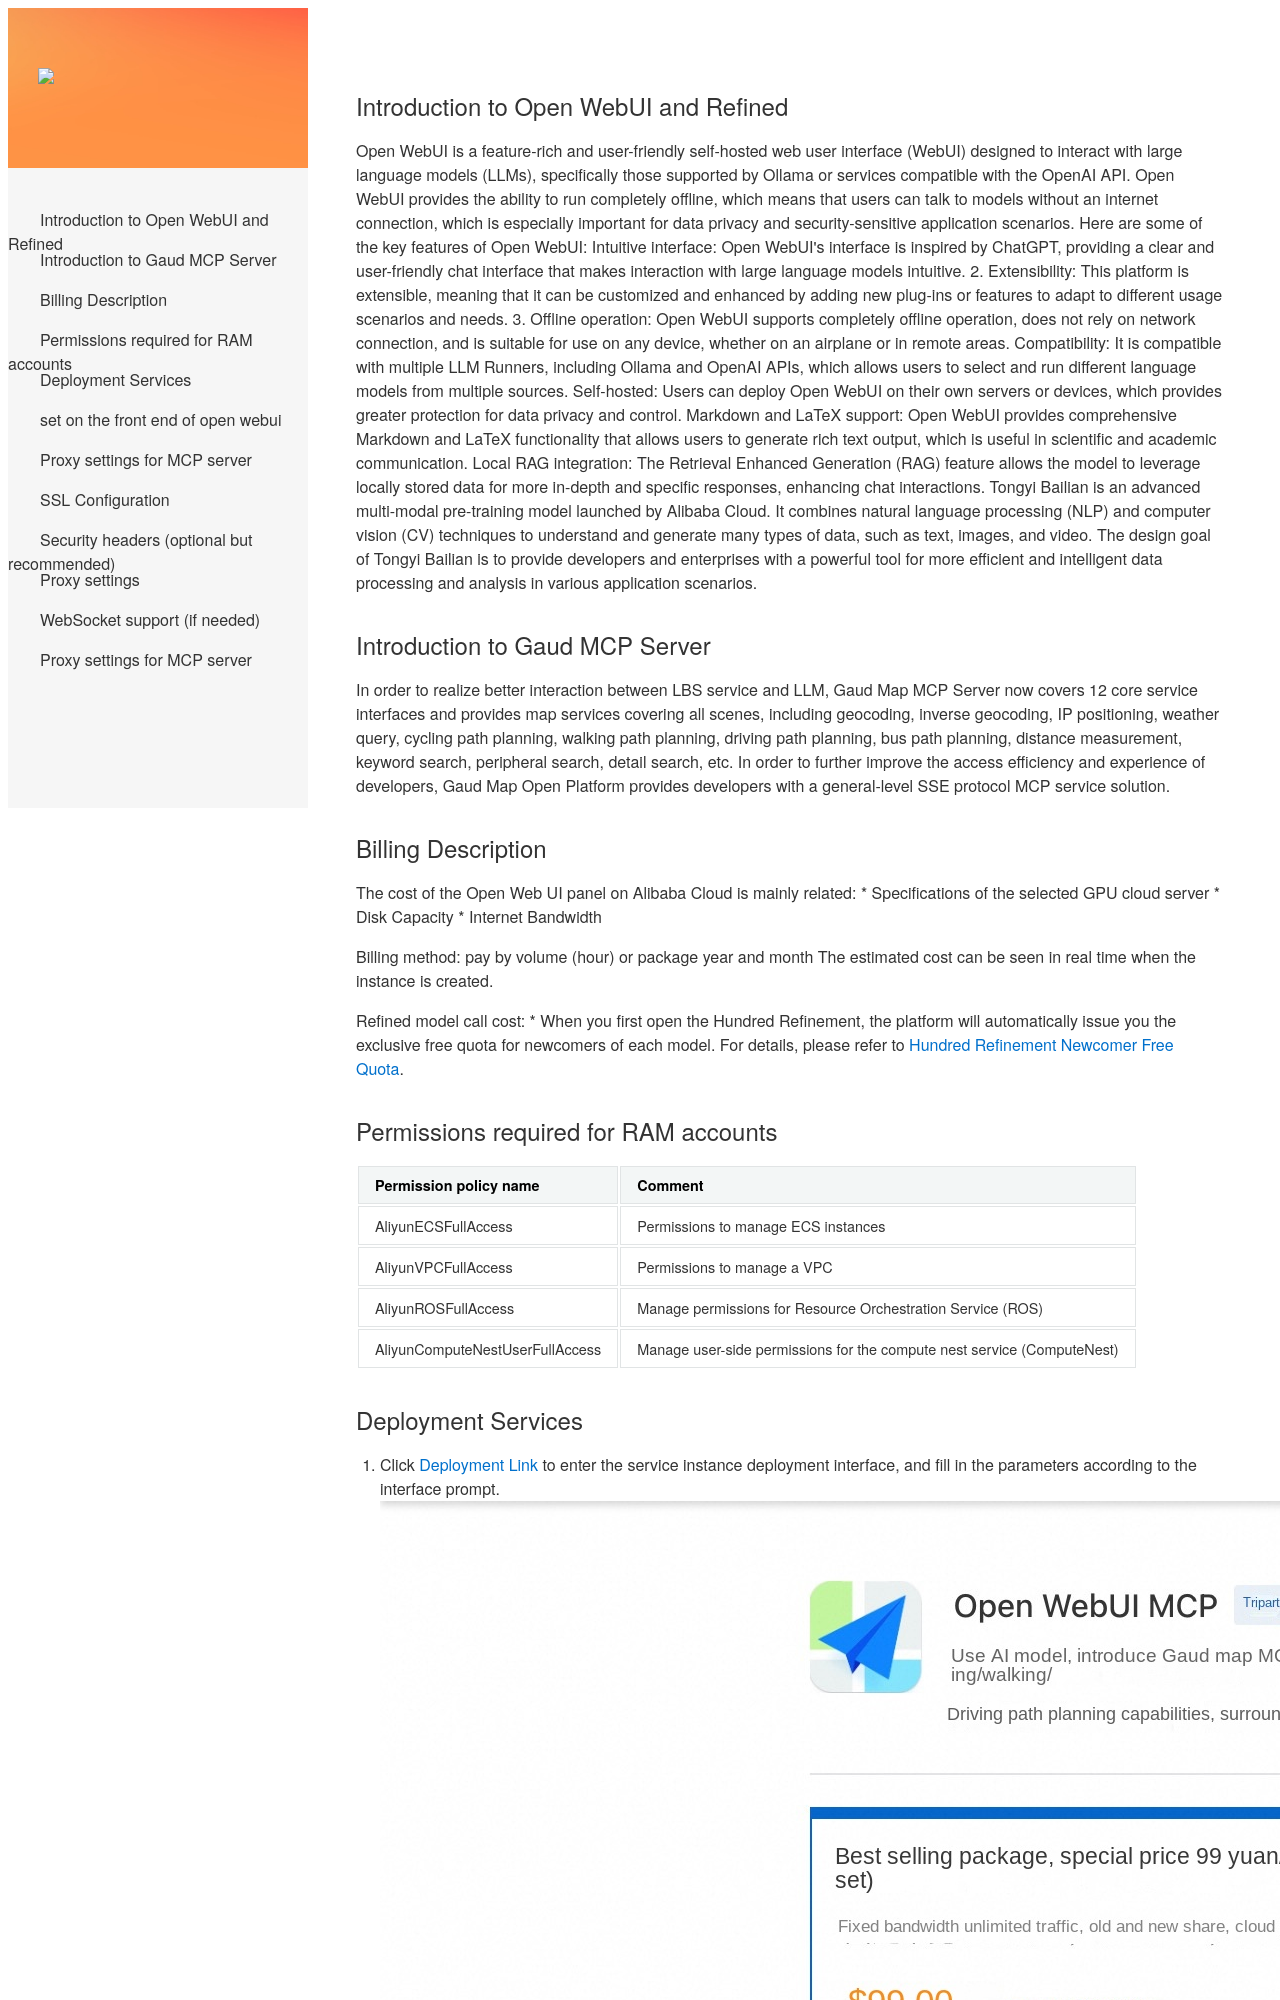

repository: aliyun-computenest/quickstart-amap-mcp · page: index-en/index.html · generator: mkdocs

## Introduction to Open WebUI and Refined

Open WebUI is a feature-rich and user-friendly self-hosted web user interface (WebUI) designed to interact with large language models (LLMs), specifically those supported by Ollama or services compatible with the OpenAI API. Open WebUI provides the ability to run completely offline, which means that users can talk to models without an internet connection, which is especially important for data privacy and security-sensitive application scenarios.
Here are some of the key features of Open WebUI:
Intuitive interface: Open WebUI's interface is inspired by ChatGPT, providing a clear and user-friendly chat interface that makes interaction with large language models intuitive.
2. Extensibility: This platform is extensible, meaning that it can be customized and enhanced by adding new plug-ins or features to adapt to different usage scenarios and needs.
3. Offline operation: Open WebUI supports completely offline operation, does not rely on network connection, and is suitable for use on any device, whether on an airplane or in remote areas.
Compatibility: It is compatible with multiple LLM Runners, including Ollama and OpenAI APIs, which allows users to select and run different language models from multiple sources.
Self-hosted: Users can deploy Open WebUI on their own servers or devices, which provides greater protection for data privacy and control.
Markdown and LaTeX support: Open WebUI provides comprehensive Markdown and LaTeX functionality that allows users to generate rich text output, which is useful in scientific and academic communication.
Local RAG integration: The Retrieval Enhanced Generation (RAG) feature allows the model to leverage locally stored data for more in-depth and specific responses, enhancing chat interactions.
Tongyi Bailian is an advanced multi-modal pre-training model launched by Alibaba Cloud. It combines natural language processing (NLP) and computer vision (CV) techniques to understand and generate many types of data, such as text, images, and video. The design goal of Tongyi Bailian is to provide developers and enterprises with a powerful tool for more efficient and intelli
